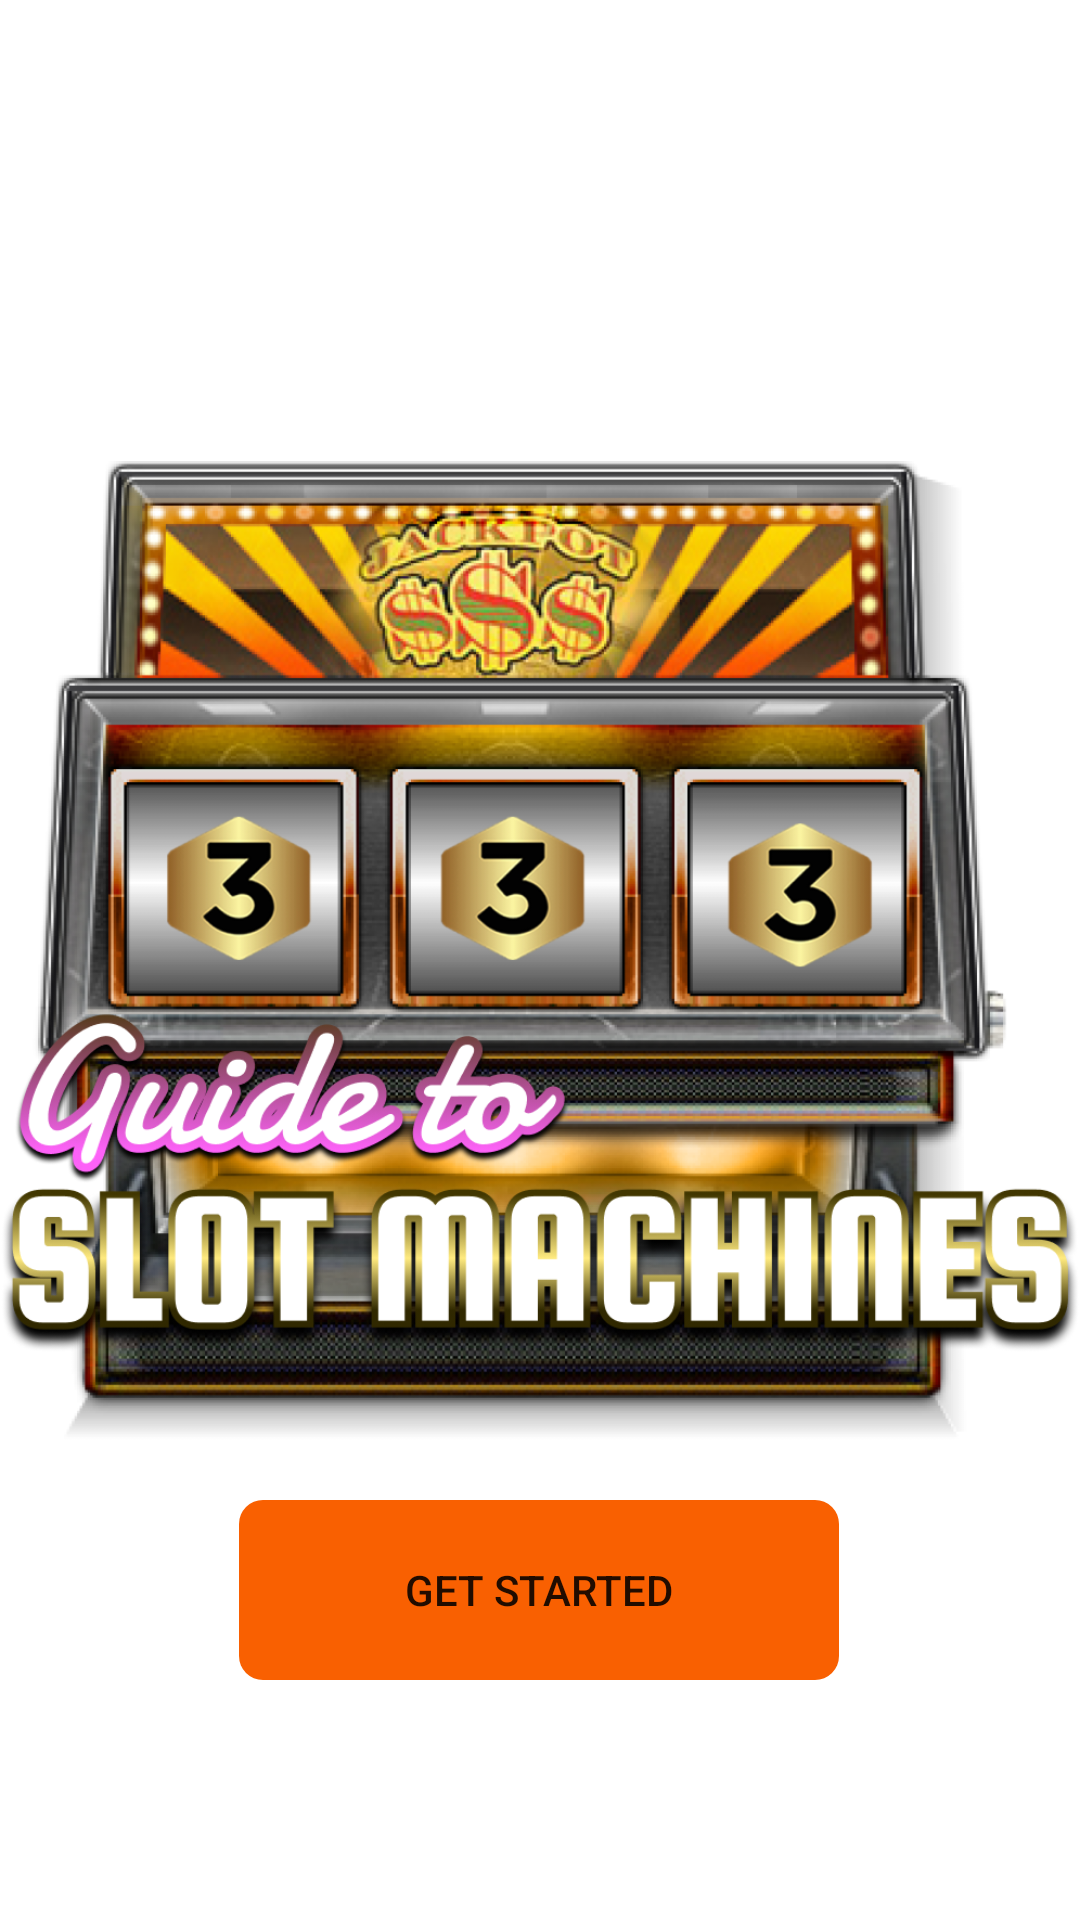

Reconstruct the res/layout file that produces this screen, plus the resources it refers to.
<!-- AndroidManifest.xml: application theme Theme.GuideToSlotMachine -->
<!-- res/layout/activity_main.xml -->
<?xml version="1.0" encoding="utf-8"?>
<androidx.constraintlayout.widget.ConstraintLayout xmlns:android="http://schemas.android.com/apk/res/android"
    xmlns:app="http://schemas.android.com/apk/res-auto"
    xmlns:tools="http://schemas.android.com/tools"
    android:layout_width="match_parent"
    android:layout_height="match_parent"
    tools:context=".MainActivity">

    <ImageView
        android:id="@+id/imageView2"
        android:layout_width="match_parent"
        android:layout_height="match_parent"
        android:scaleType="fitXY"
        android:src="@drawable/landing_b" />

    <ImageView
        android:layout_width="wrap_content"
        android:layout_height="wrap_content"
        android:src="@drawable/landing"
        app:layout_constraintBottom_toBottomOf="parent"
        app:layout_constraintEnd_toEndOf="parent"
        app:layout_constraintStart_toStartOf="parent"
        app:layout_constraintTop_toTopOf="parent" />

    <Button
        android:id="@+id/getStarted"
        android:layout_width="200dp"
        android:layout_height="60dp"
        android:background="@drawable/get_started_background"
        android:text="Get Started"
        app:backgroundTint="#F96001"
        app:layout_constraintBottom_toBottomOf="parent"
        app:layout_constraintEnd_toEndOf="parent"
        app:layout_constraintHorizontal_bias="0.497"
        app:layout_constraintStart_toStartOf="parent"
        app:layout_constraintTop_toTopOf="@+id/imageView2"
        app:layout_constraintVertical_bias="0.862" />

</androidx.constraintlayout.widget.ConstraintLayout>
<!-- resources referenced by this layout -->
<resources>
  <!-- drawable get_started_background (drawable) -->
  <?xml version="1.0" encoding="utf-8"?>
  <shape xmlns:android="http://schemas.android.com/apk/res/android"
      android:shape="rectangle"
      android:padding="7dp"
      >
  
  
  
  
  
      <corners android:radius="8dp" />
  </shape>
  <!-- drawable landing: png bitmap (drawable, 627757 bytes) -->
  <style name="Theme.GuideToSlotMachine" parent="Theme.MaterialComponents.DayNight.NoActionBar">
          
  
          <item name="colorPrimary">@color/black</item>
          <item name="colorPrimaryVariant">@color/black</item>
          <item name="colorOnPrimary">@color/white</item>
  
  
          
          <item name="colorSecondary">@color/teal_200</item>
          <item name="colorSecondaryVariant">@color/teal_700</item>
          <item name="colorOnSecondary">@color/black</item>
          
          <item name="android:statusBarColor" tools:targetApi="l">?attr/colorPrimaryVariant</item>
          
      </style>
  <color name="black">#FF000000</color>
  <color name="white">#FFFFFFFF</color>
  <color name="teal_200">#FF03DAC5</color>
  <color name="teal_700">#FF018786</color>
</resources>
